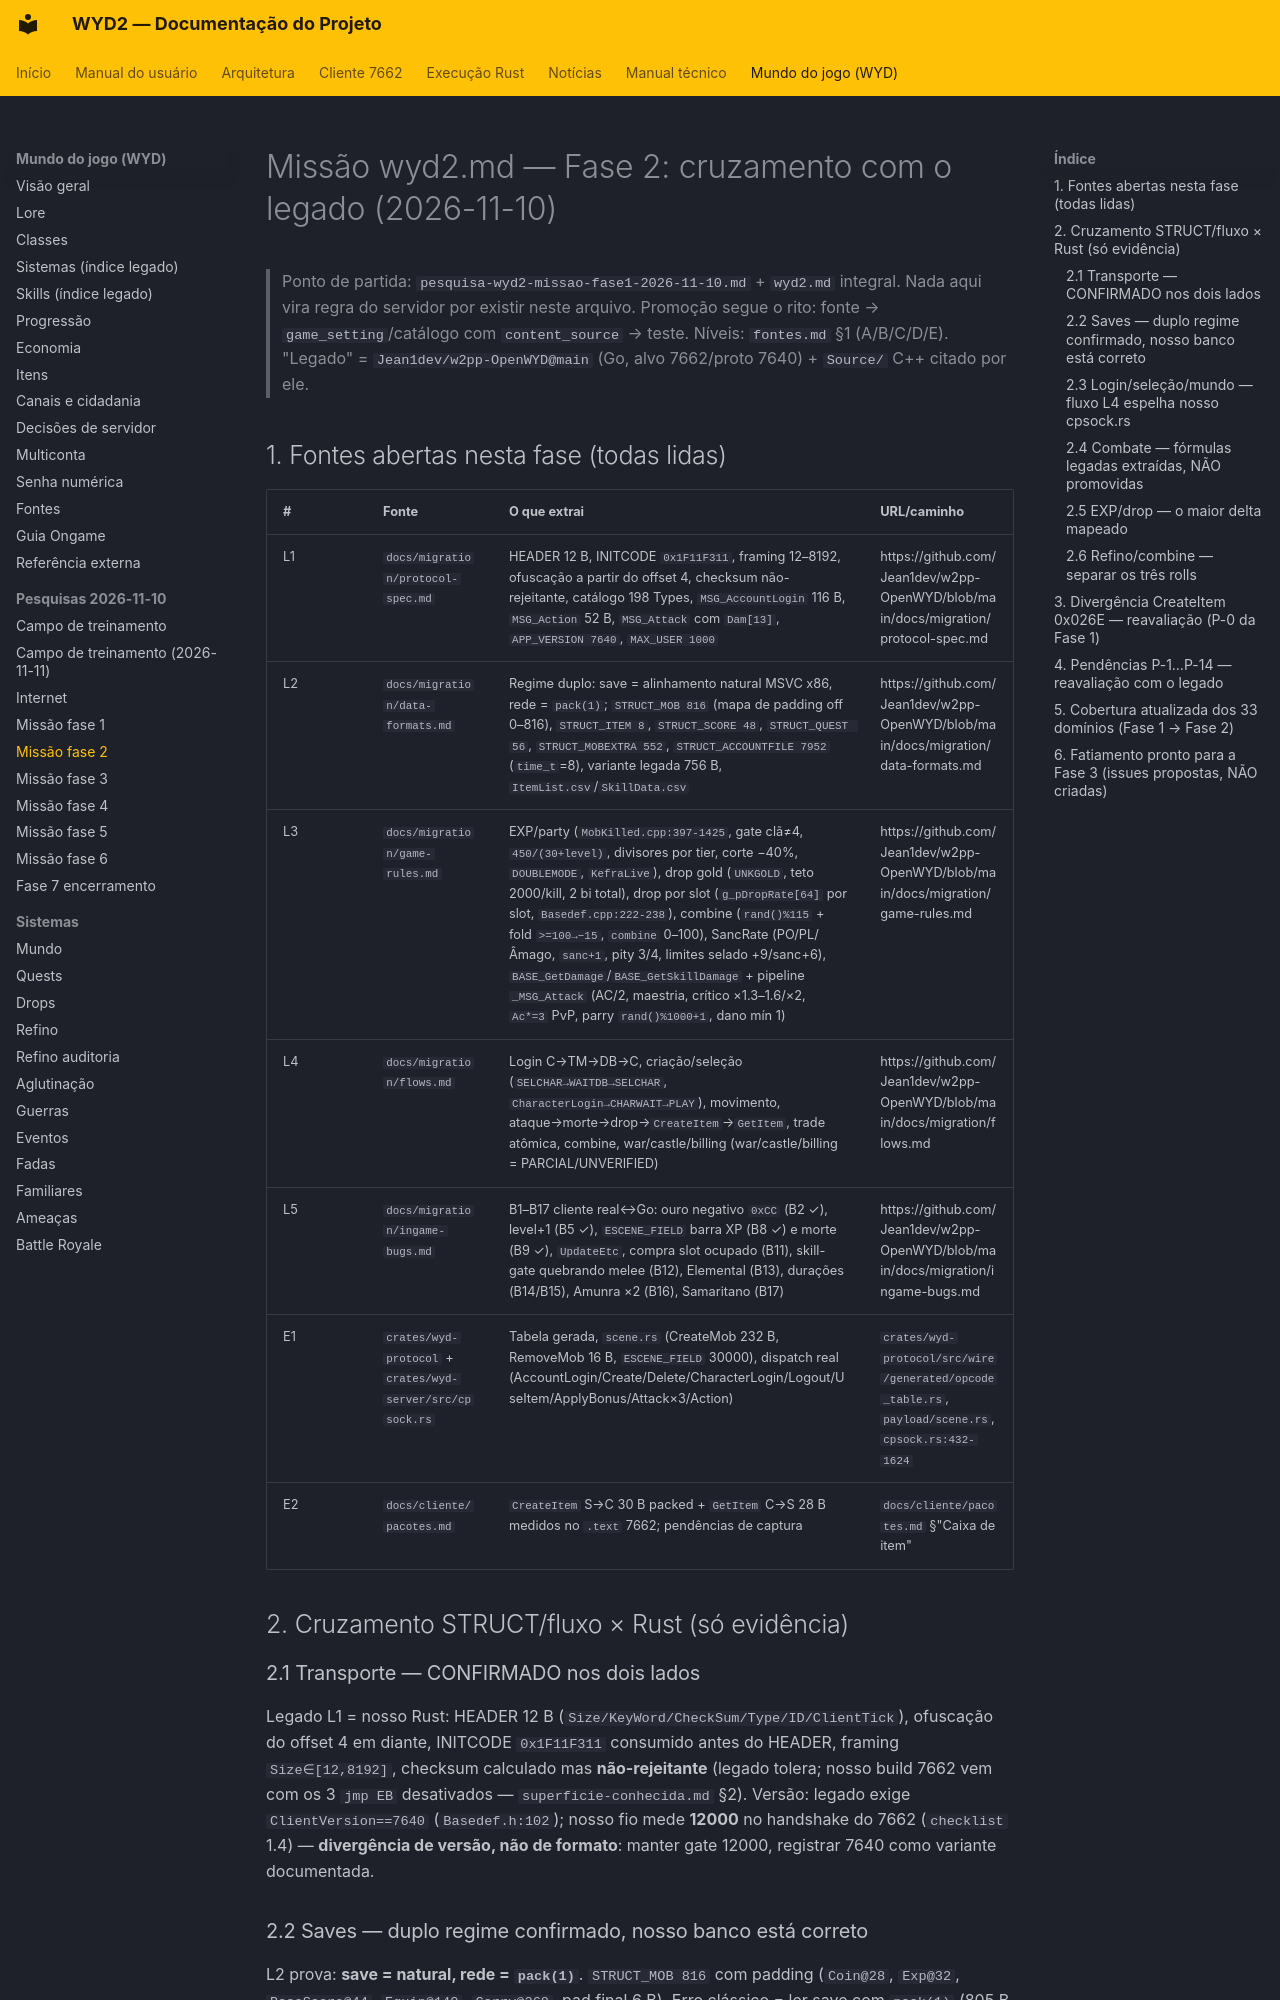

repository: lucascantarelli/OpenWYD-NextGen · page: wyd/pesquisa-wyd2-missao-fase2-2026-11-10/index.html · generator: mkdocs

# Missão wyd2.md — Fase 2: cruzamento com o legado (2026-11-10)

> Ponto de partida: `pesquisa-wyd2-missao-fase1-2026-11-10.md` + `wyd2.md` integral.
> Nada aqui vira regra do servidor por existir neste arquivo. Promoção segue o rito:
> fonte → `game_setting`/catálogo com `content_source` → teste.
> Níveis: `fontes.md` §1 (A/B/C/D/E). "Legado" = `Jean1dev/w2pp-OpenWYD@main` (Go,
> alvo 7662/proto 7640) + `Source/` C++ citado por ele.

## 1. Fontes abertas nesta fase (todas lidas)

| # | Fonte | O que extrai | URL/caminho |
|---|---|---|---|
| L1 | `docs/migration/protocol-spec.md` | HEADER 12 B, INITCODE `0x1F11F311`, framing 12–8192, ofuscação a partir do offset 4, checksum não-rejeitante, catálogo 198 Types, `MSG_AccountLogin` 116 B, `MSG_Action` 52 B, `MSG_Attack` com `Dam[13]`, `APP_VERSION 7640`, `MAX_USER 1000` | https://github.com/Jean1dev/w2pp-OpenWYD/blob/main/docs/migration/protocol-spec.md |
| L2 | `docs/migration/data-formats.md` | Regime duplo: save = alinhamento natural MSVC x86, rede = `pack(1)`; `STRUCT_MOB 816` (mapa de padding off 0–816), `STRUCT_ITEM 8`, `STRUCT_SCORE 48`, `STRUCT_QUEST 56`, `STRUCT_MOBEXTRA 552`, `STRUCT_ACCOUNTFILE 7952` (`time_t`=8), variante legada 756 B, `ItemList.csv`/`SkillData.csv` | https://github.com/Jean1dev/w2pp-OpenWYD/blob/main/docs/migration/data-formats.md |
| L3 | `docs/migration/game-rules.md` | EXP/party (`MobKilled.cpp:397-1425`, gate clã≠4, `450/(30+level)`, divisores por tier, corte −40%, `DOUBLEMODE`, `KefraLive`), drop gold (`UNKGOLD`, teto 2000/kill, 2 bi total), drop por slot (`g_pDropRate[64]` por slot, `Basedef.cpp:222-238`), combine (`rand()%115` + fold `>=100→−15`, `combine` 0–100), SancRate (PO/PL/Âmago, `sanc+1`, pity 3/4, limites selado +9/sanc+6), `BASE_GetDamage`/`BASE_GetSkillDamage` + pipeline `_MSG_Attack` (AC/2, maestria, crítico ×1.3–1.6/×2, `Ac*=3` PvP, parry `rand()%1000+1`, dano mín 1) | https://github.com/Jean1dev/w2pp-OpenWYD/blob/main/docs/migration/game-rules.md |
| L4 | `docs/migration/flows.md` | Login C→TM→DB→C, criação/seleção (`SELCHAR→WAITDB→SELCHAR`, `CharacterLogin→CHARWAIT→PLAY`), movimento, ataque→morte→drop→`CreateItem`→`GetItem`, trade atômica, combine, war/castle/billing (war/castle/billing = PARCIAL/UNVERIFIED) | https://github.com/Jean1dev/w2pp-OpenWYD/blob/main/docs/migration/flows.md |
| L5 | `docs/migration/ingame-bugs.md` | B1–B17 cliente real↔Go: ouro negativo `0xCC` (B2 ✓), level+1 (B5 ✓), `ESCENE_FIELD` barra XP (B8 ✓) e morte (B9 ✓), `UpdateEtc`, compra slot ocupado (B11), skill-gate quebrando melee (B12), Elemental (B13), durações (B14/B15), Amunra ×2 (B16), Samaritano (B17) | https://github.com/Jean1dev/w2pp-OpenWYD/blob/main/docs/migration/ingame-bugs.md |
| E1 | `crates/wyd-protocol` + `crates/wyd-server/src/cpsock.rs` | Tabela gerada, `scene.rs` (CreateMob 232 B, RemoveMob 16 B, `ESCENE_FIELD` 30000), dispatch real (AccountLogin/Create/Delete/CharacterLogin/Logout/UseItem/ApplyBonus/Attack×3/Action) | `crates/wyd-protocol/src/wire/generated/opcode_table.rs`, `payload/scene.rs`, `cpsock.rs:432-1624` |
| E2 | `docs/cliente/pacotes.md` | `CreateItem` S→C 30 B packed + `GetItem` C→S 28 B medidos no `.text` 7662; pendências de captura | `docs/cliente/pacotes.md` §"Caixa de item" |

## 2. Cruzamento STRUCT/fluxo × Rust (só evidência)
